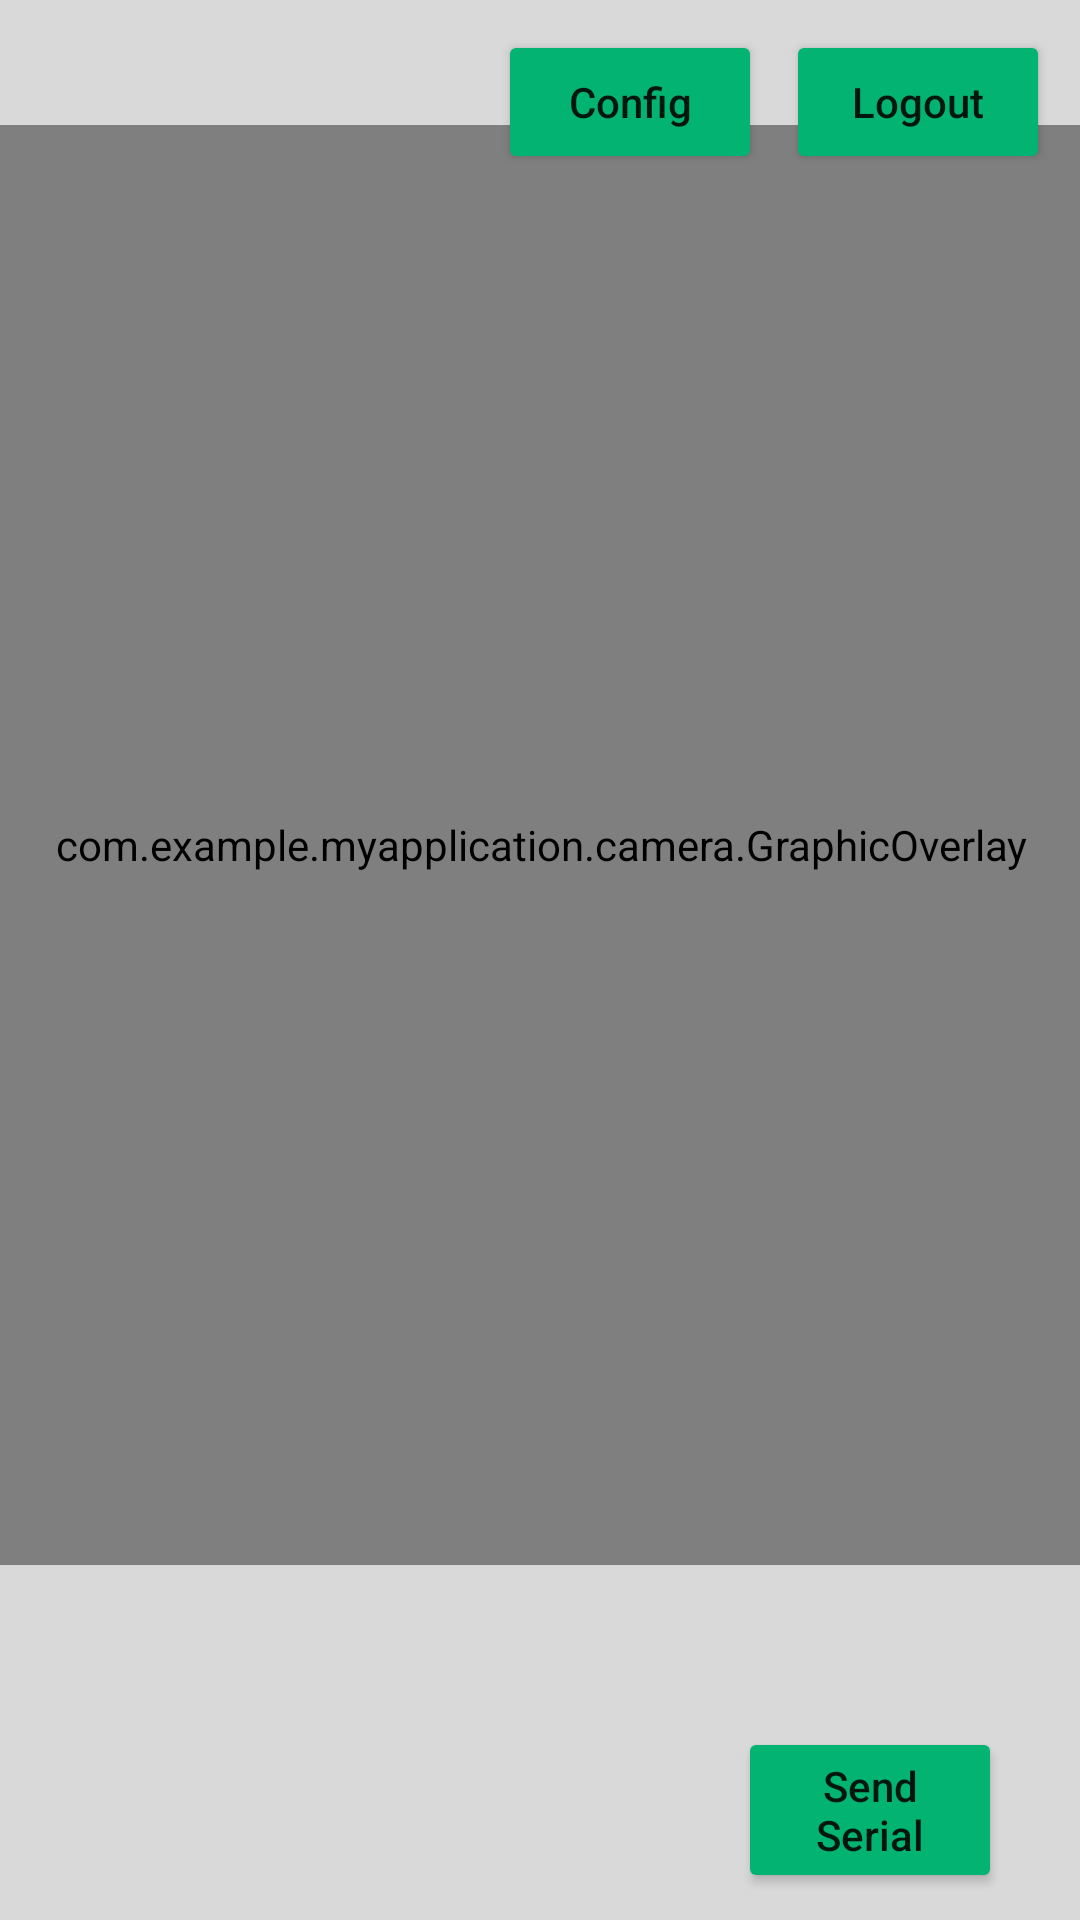

Reconstruct the res/layout file that produces this screen, plus the resources it refers to.
<!-- AndroidManifest.xml: application theme Theme.MyApplication -->
<!-- res/layout/login_page.xml -->
<?xml version="1.0" encoding="utf-8"?>
<androidx.constraintlayout.widget.ConstraintLayout
    xmlns:android="http://schemas.android.com/apk/res/android"
    xmlns:app="http://schemas.android.com/apk/res-auto"
    xmlns:tools="http://schemas.android.com/tools"
    android:layout_width="match_parent"
    android:layout_height="match_parent"
    android:background="@color/project_background"
    tools:context=".MainActivity">

    <FrameLayout
        android:id="@+id/frameLayout"
        android:layout_width="640dp"
        android:layout_height="480dp"
        app:layout_constraintBottom_toBottomOf="parent"
        app:layout_constraintEnd_toEndOf="parent"
        app:layout_constraintStart_toStartOf="parent"
        app:layout_constraintTop_toTopOf="parent"
        app:layout_constraintVertical_bias="0.26">

        <androidx.camera.view.PreviewView
            android:id="@+id/previewView_finder"
            android:layout_width="match_parent"
            android:layout_height="match_parent"
            app:scaleType="fillCenter" />

        <com.example.myapplication.camera.GraphicOverlay
            android:id="@+id/graphicOverlay_finder"
            android:layout_width="match_parent"
            android:layout_height="match_parent" />

    </FrameLayout>

    <androidx.constraintlayout.widget.Guideline
        android:id="@+id/vertical_centerline"
        android:layout_width="wrap_content"
        android:layout_height="wrap_content"
        android:orientation="vertical"
        app:layout_constraintGuide_percent=".50" />

    <ImageView
        android:id="@+id/croppedIv"
        android:layout_width="wrap_content"
        android:layout_height="wrap_content"
        app:layout_constraintBottom_toBottomOf="parent"
        app:layout_constraintEnd_toEndOf="parent"
        app:layout_constraintStart_toStartOf="parent"
        app:layout_constraintTop_toTopOf="parent"
        app:layout_constraintVertical_bias="0.65999997" />

    <Button
        android:id="@+id/logout_button"
        android:layout_width="wrap_content"
        android:layout_height="wrap_content"
        android:layout_marginTop="10dp"
        android:layout_marginEnd="10dp"
        android:backgroundTint="@color/button_color"
        android:text="@string/logout"
        android:textAllCaps="false"
        app:layout_constraintEnd_toEndOf="parent"
        app:layout_constraintTop_toTopOf="parent" />

    <Button
        android:id="@+id/config_button"
        android:layout_width="wrap_content"
        android:layout_height="wrap_content"
        android:layout_marginTop="10dp"
        android:layout_marginEnd="8dp"
        android:backgroundTint="@color/button_color"
        android:text="@string/config"
        android:textAllCaps="false"
        app:layout_constraintEnd_toStartOf="@+id/logout_button"
        app:layout_constraintTop_toTopOf="parent" />

    <Button
        android:id="@+id/serial_button"
        android:layout_width="wrap_content"
        android:layout_height="wrap_content"
        android:backgroundTint="@color/button_color"
        android:text="@string/send_serial"
        android:textAllCaps="false"
        app:layout_constraintBottom_toBottomOf="parent"
        app:layout_constraintEnd_toEndOf="parent"
        app:layout_constraintHorizontal_bias="0.905"
        app:layout_constraintStart_toStartOf="parent"
        app:layout_constraintTop_toBottomOf="@+id/frameLayout"
        app:layout_constraintVertical_bias="0.858" />

    
    
    
    
    
    
    
    
    
    
    
    

    
    
    
    
    
    
    
    
    
    
    
</androidx.constraintlayout.widget.ConstraintLayout>
<!-- resources referenced by this layout -->
<resources>
  <color name="button_color">#02B371</color>
  <color name="project_background">#D9D9D9</color>
  <string name="config">Config</string>
  <string name="logout">Logout</string>
  <string name="send_serial">Send\nSerial</string>
  <style name="Theme.MyApplication" parent="Theme.MaterialComponents.DayNight.DarkActionBar">
          
          <item name="colorPrimary">@color/purple_500</item>
          <item name="colorPrimaryVariant">@color/black</item>
          <item name="colorOnPrimary">@color/white</item>
          
          <item name="colorSecondary">@color/black</item>
          <item name="colorSecondaryVariant">@color/teal_700</item>
          <item name="colorOnSecondary">@color/black</item>
          
          <item name="android:statusBarColor">?attr/colorPrimaryVariant</item>
          
      </style>
  <color name="purple_500">#FF6200EE</color>
  <color name="black">#FF000000</color>
  <color name="white">#FFFFFFFF</color>
  <color name="teal_700">#FF018786</color>
</resources>
